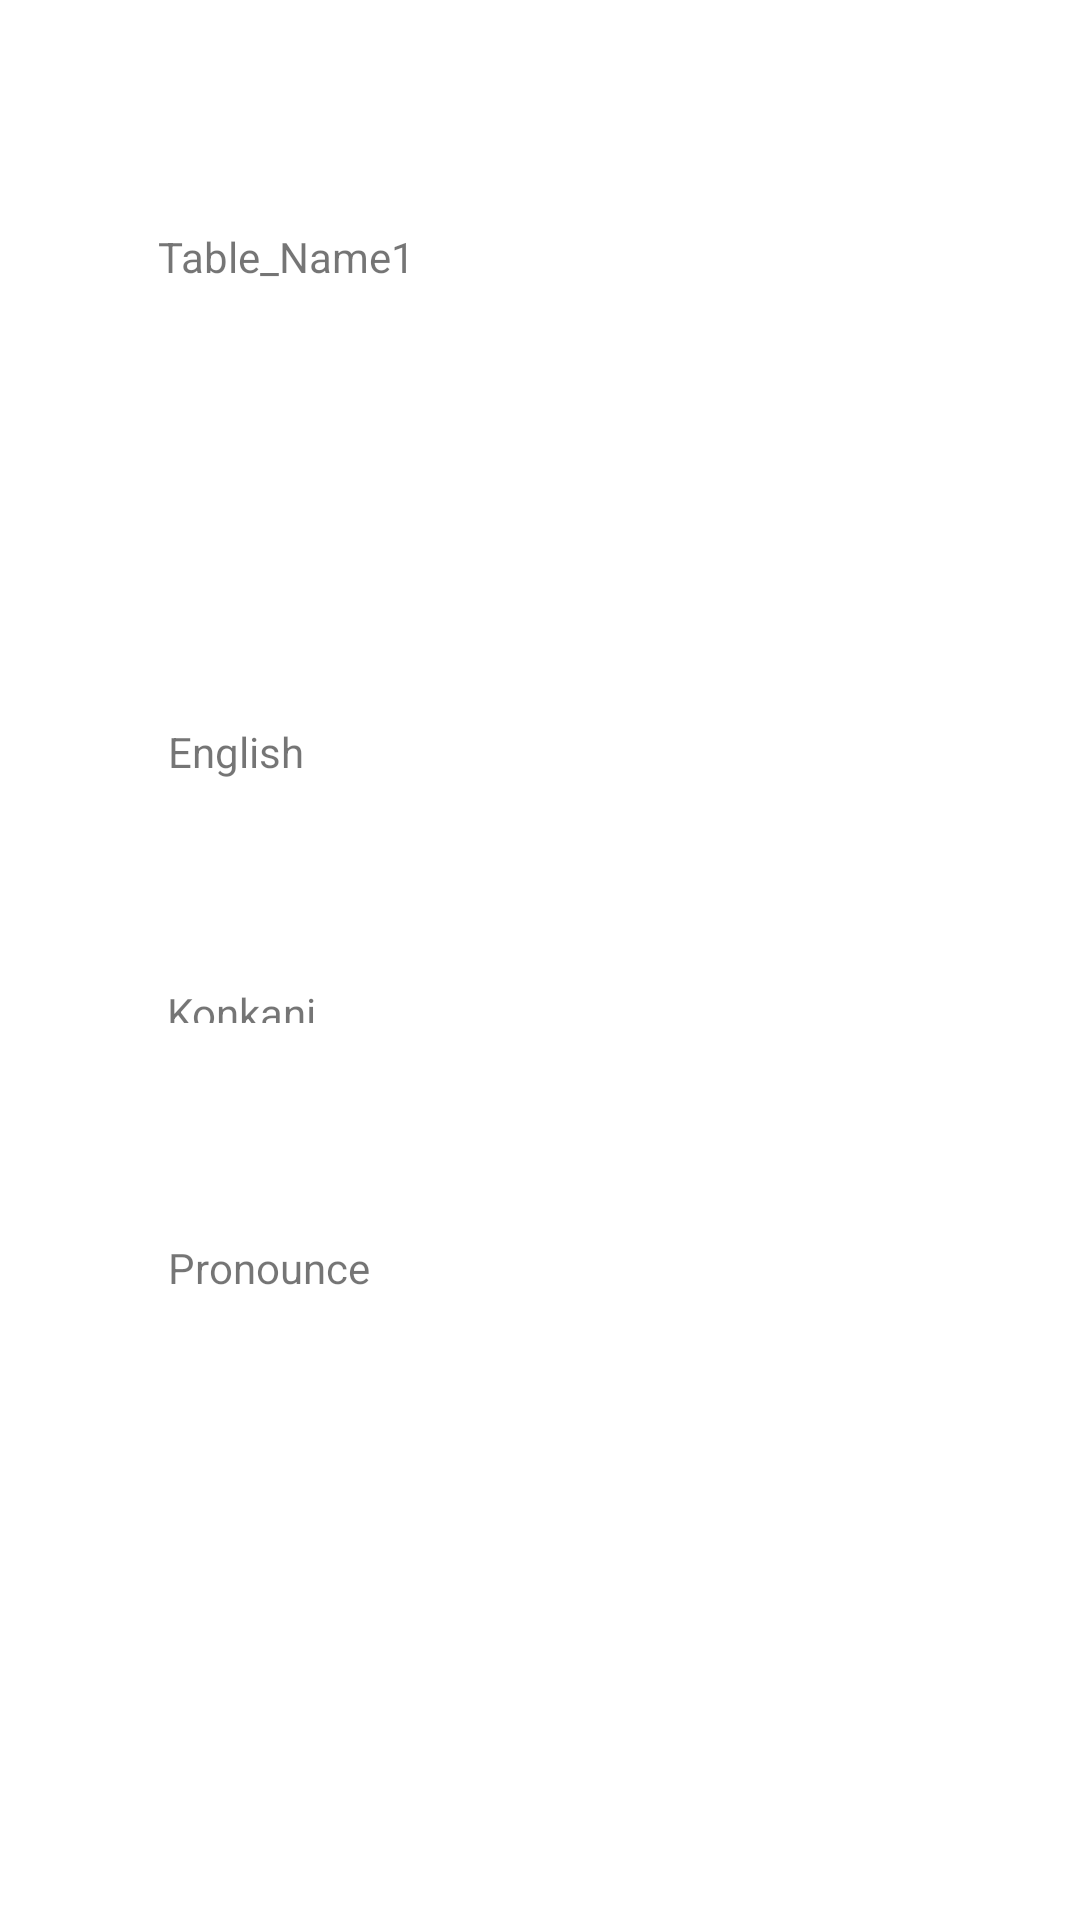

Write the Android layout XML for this screen, with the resource values it uses.
<!-- AndroidManifest.xml: application theme Theme.Individual -->
<!-- res/layout/view_layout.xml -->
<?xml version="1.0" encoding="utf-8"?>
<androidx.constraintlayout.widget.ConstraintLayout xmlns:android="http://schemas.android.com/apk/res/android"
    xmlns:app="http://schemas.android.com/apk/res-auto"
    xmlns:tools="http://schemas.android.com/tools"
    android:layout_width="match_parent"
    android:layout_height="match_parent">

    <TextView
        android:id="@+id/Table_Name1"
        android:layout_width="254dp"
        android:layout_height="49dp"
        android:layout_marginTop="76dp"
        android:layout_weight="1"
        android:text="Table_Name1"
        app:layout_constraintEnd_toEndOf="parent"
        app:layout_constraintHorizontal_bias="0.496"
        app:layout_constraintStart_toStartOf="parent"
        app:layout_constraintTop_toTopOf="parent" />

    <TextView
        android:id="@+id/english1"
        android:layout_width="248dp"
        android:layout_height="19dp"
        android:layout_marginTop="116dp"
        android:layout_weight="1"
        android:text="English"
        app:layout_constraintEnd_toEndOf="parent"
        app:layout_constraintStart_toStartOf="parent"
        app:layout_constraintTop_toBottomOf="@+id/Table_Name1" />

    <TextView
        android:id="@+id/konkani1"
        android:layout_width="249dp"
        android:layout_height="0dp"
        android:layout_marginTop="68dp"
        android:layout_marginBottom="72dp"
        android:layout_weight="1"
        android:text="Konkani"
        app:layout_constraintBottom_toTopOf="@+id/pro1"
        app:layout_constraintEnd_toEndOf="parent"
        app:layout_constraintStart_toStartOf="parent"
        app:layout_constraintTop_toBottomOf="@+id/english1" />

    <TextView
        android:id="@+id/pro1"
        android:layout_width="254dp"
        android:layout_height="0dp"
        android:layout_marginBottom="208dp"
        android:layout_weight="1"
        android:text="Pronounce"
        app:layout_constraintBottom_toBottomOf="parent"
        app:layout_constraintEnd_toEndOf="parent"
        app:layout_constraintHorizontal_bias="0.528"
        app:layout_constraintStart_toStartOf="parent" />
</androidx.constraintlayout.widget.ConstraintLayout>
<!-- resources referenced by this layout -->
<resources>
  <style name="Theme.Individual" parent="Theme.MaterialComponents.DayNight.NoActionBar">
          
          <item name="colorPrimary">@color/Background</item>
          <item name="colorPrimaryVariant">@color/ManinGreen</item>
          <item name="colorOnPrimary">@color/Darksomethinggreen</item>
          
          <item name="colorSecondary">@color/teal_200</item>
          <item name="colorSecondaryVariant">@color/teal_700</item>
          <item name="colorOnSecondary">@color/black</item>
          
          <item name="android:statusBarColor" tools:targetApi="l">?attr/colorPrimaryVariant</item>
          
      </style>
  <color name="Background">#f9fafc</color>
  <color name="ManinGreen">#41b49b</color>
  <color name="Darksomethinggreen">#328b77</color>
  <color name="teal_200">#FF03DAC5</color>
  <color name="teal_700">#FF018786</color>
  <color name="black">#FF000000</color>
</resources>
